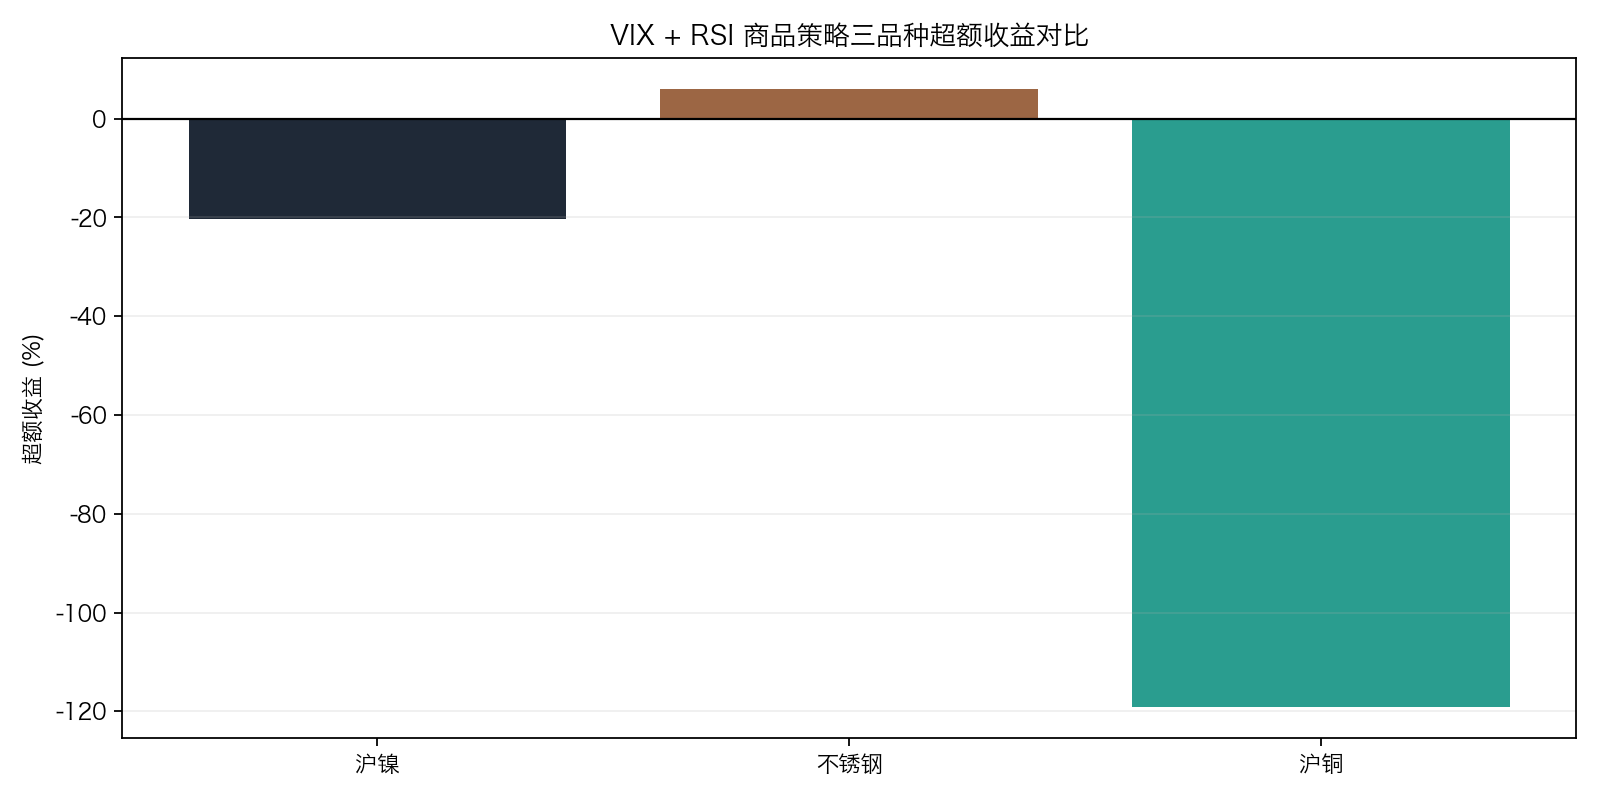

The data file committed next to this chart (first rows):
product, product_name, strategy_total_return, buy_hold_total_return, excess_return, strategy_annualized_return, strategy_sharpe, strategy_max_drawdown, trades, exposure
NI, 沪镍, 0.06814, 0.2714, -0.2033, 0.007688, 0.1531, -0.1077, 14.0, 0.03704
SS, 不锈钢, 0.002403, -0.05757, 0.05997, 0.0008005, 0.02816, -0.07831, 7.0, 0.03529
CU, 沪铜, -0.1049, 1.087, -1.192, -0.01715, -0.2952, -0.1826, 5.0, 0.02795
